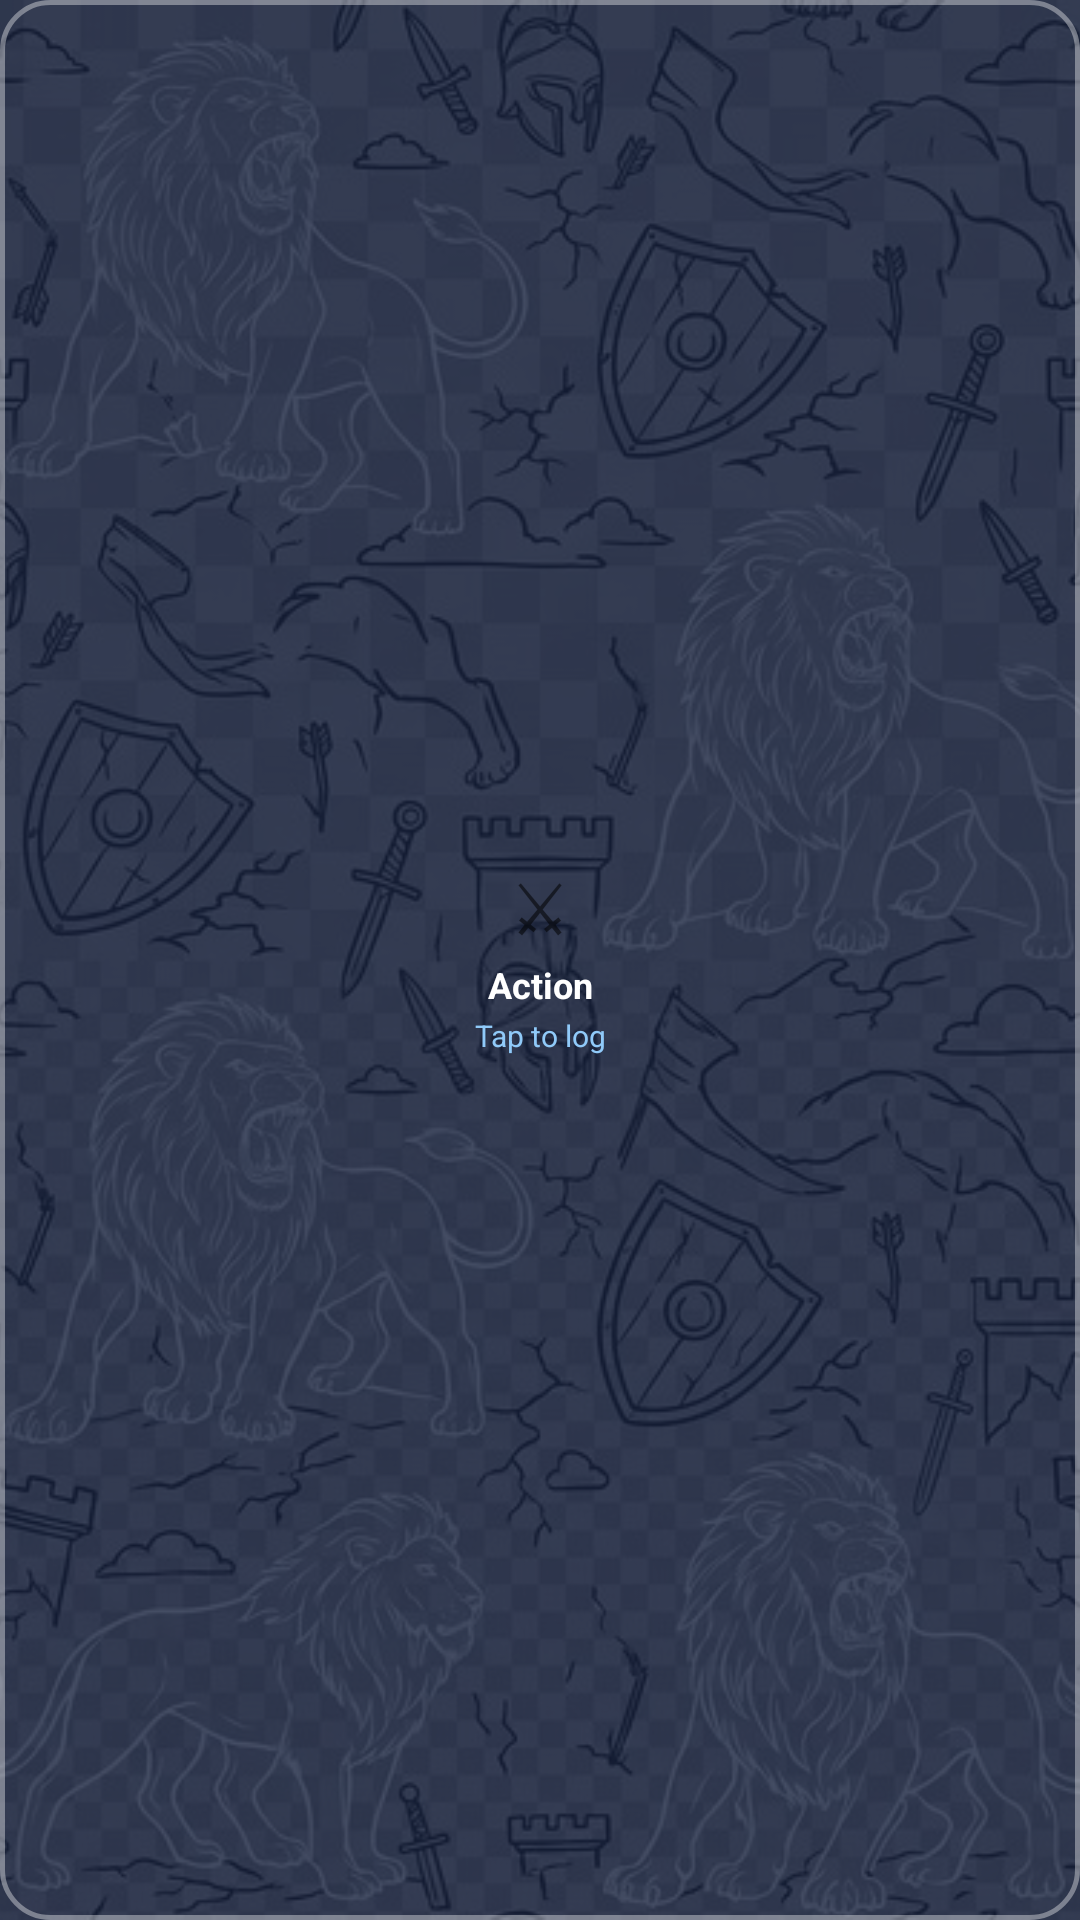

Android layout source for this screen:
<!-- AndroidManifest.xml: application theme Theme.BattalionCompanion -->
<!-- res/layout/widget_shortcut_layout.xml -->
﻿<?xml version="1.0" encoding="utf-8"?>
<FrameLayout
    xmlns:android="http://schemas.android.com/apk/res/android"
    android:id="@+id/widget_shortcut_root"
    android:layout_width="match_parent"
    android:layout_height="match_parent"
    android:clickable="true"
    android:focusable="true">

    
    <ImageView
        android:id="@+id/widget_shortcut_bg_image"
        android:layout_width="match_parent"
        android:layout_height="match_parent"
        android:src="@drawable/batthorz01"
        android:scaleType="centerCrop" />

    
    <ImageView
        android:id="@+id/widget_shortcut_color_overlay"
        android:layout_width="match_parent"
        android:layout_height="match_parent"
        android:background="#CC16213E" />

    
    <ImageView
        android:id="@+id/widget_shortcut_border"
        android:layout_width="match_parent"
        android:layout_height="match_parent"
        android:src="@drawable/widget_shortcut_border" />

    
    <LinearLayout
        android:layout_width="match_parent"
        android:layout_height="match_parent"
        android:orientation="vertical"
        android:gravity="center"
        android:padding="8dp">

        
        <TextView
            android:id="@+id/widget_shortcut_icon"
            android:layout_width="wrap_content"
            android:layout_height="wrap_content"
            android:text="⚔"
            android:textSize="22sp" />

        
        <TextView
            android:id="@+id/widget_shortcut_name"
            android:layout_width="match_parent"
            android:layout_height="wrap_content"
            android:layout_marginTop="2dp"
            android:text="Action"
            android:textColor="#FFFFFF"
            android:textSize="12sp"
            android:textStyle="bold"
            android:gravity="center"
            android:maxLines="4"
            android:ellipsize="end" />

        
        <TextView
            android:id="@+id/widget_shortcut_badge"
            android:layout_width="wrap_content"
            android:layout_height="wrap_content"
            android:layout_marginTop="2dp"
            android:text="Tap to log"
            android:textColor="#90caf9"
            android:textSize="10sp"
            android:gravity="center"
            android:maxLines="2"
            android:ellipsize="end" />

    </LinearLayout>

</FrameLayout>
<!-- resources referenced by this layout -->
<resources>
  <!-- drawable batthorz01: jpg bitmap (drawable, 281433 bytes) -->
  <!-- drawable widget_shortcut_border (drawable) -->
  ﻿<?xml version="1.0" encoding="utf-8"?>
  <shape xmlns:android="http://schemas.android.com/apk/res/android"
      android:shape="rectangle">
      <solid android:color="#00000000" />
      <corners android:radius="16dp" />
      <stroke
          android:width="1.5dp"
          android:color="#60FFFFFF" />
  </shape>
  <style name="Theme.BattalionCompanion" parent="android:Theme.Material.Light.NoActionBar">
          <item name="android:windowBackground">#1a1a2e</item>
          <item name="android:statusBarColor">#0d1117</item>
          <item name="android:navigationBarColor">#0d1117</item>
      </style>
</resources>
